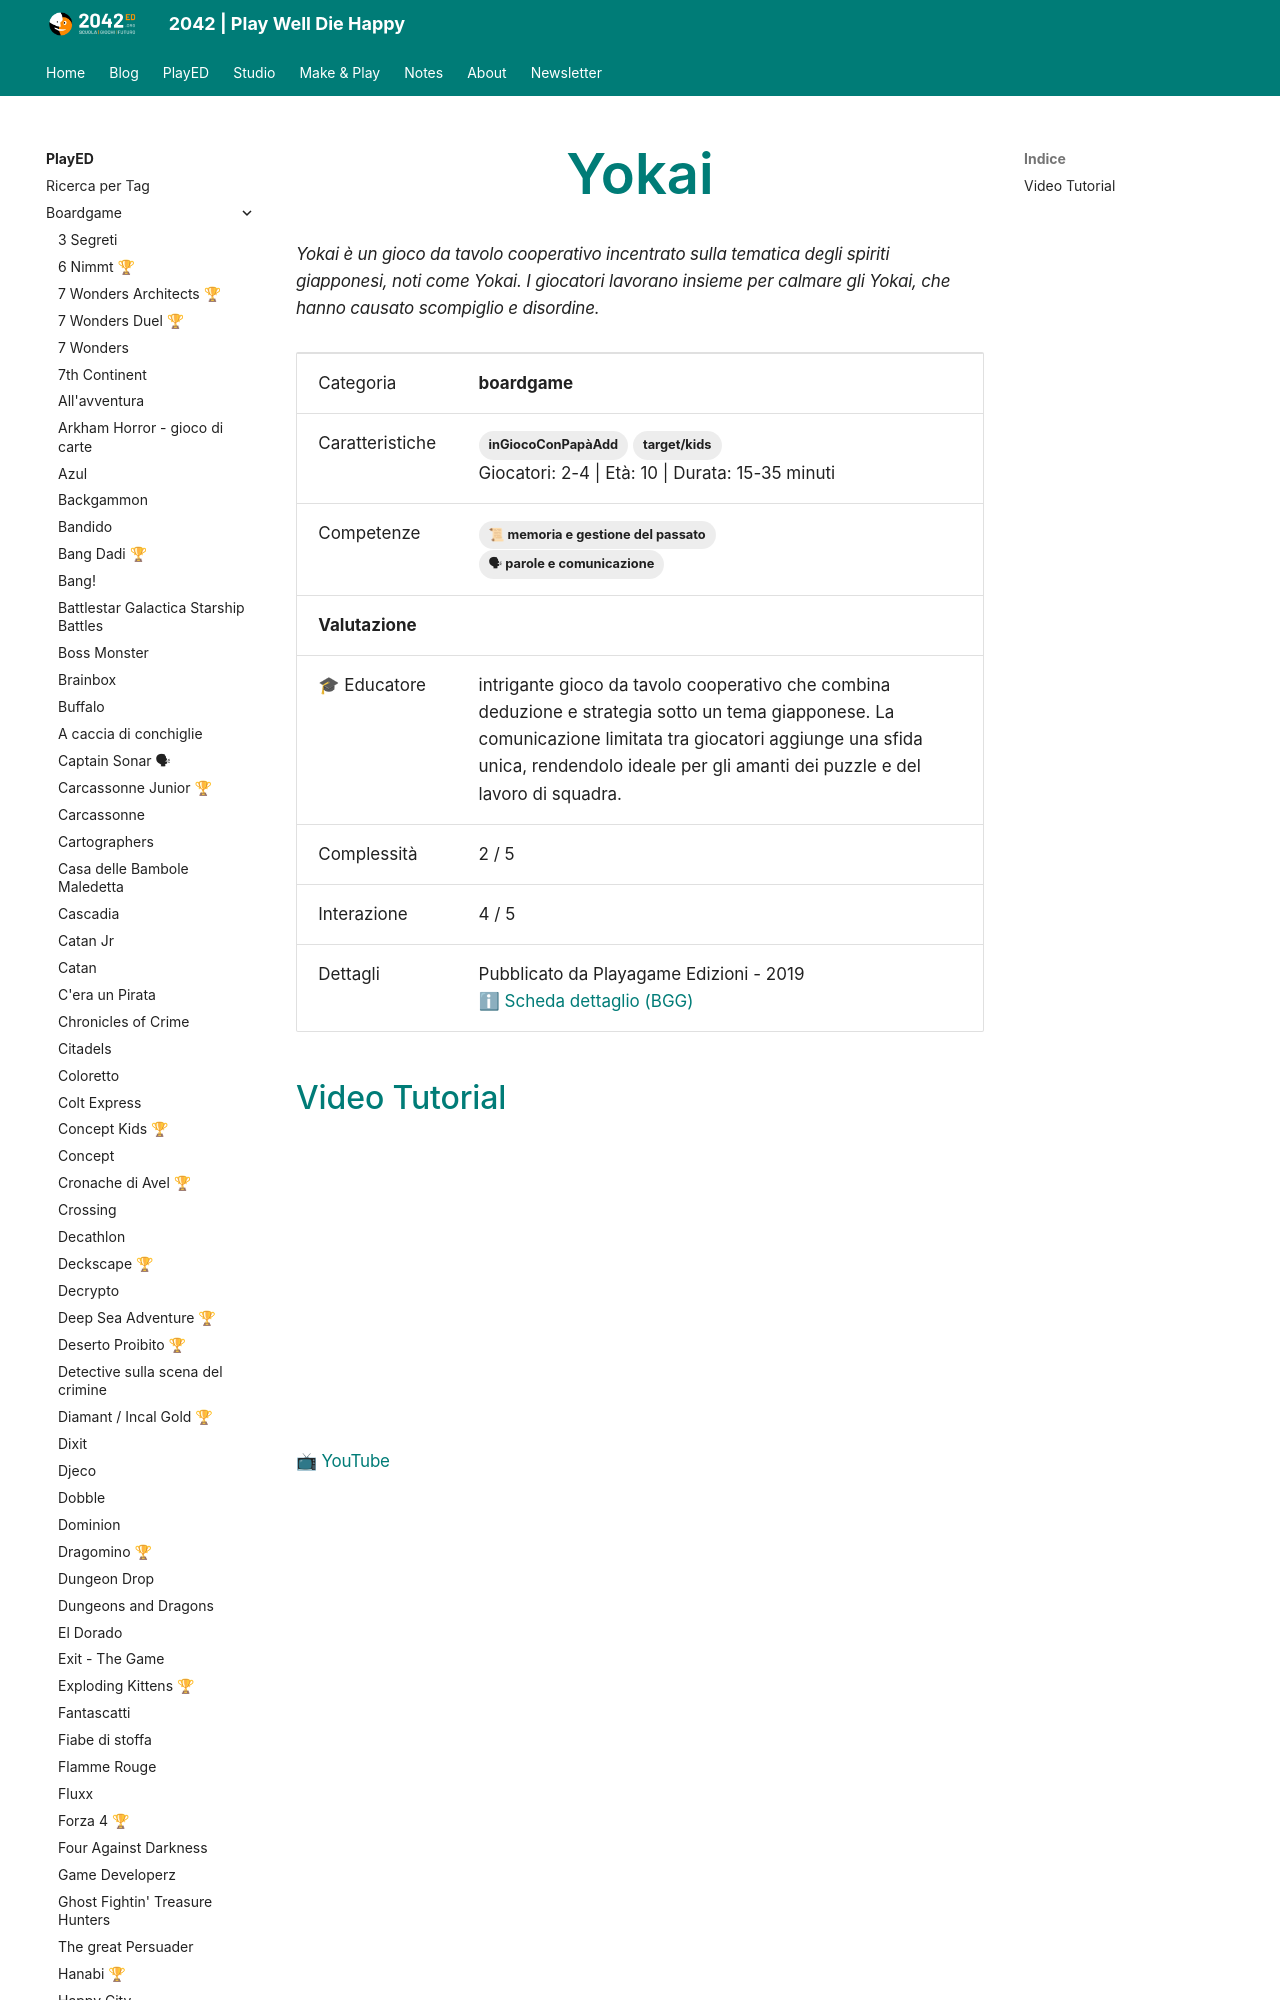

repository: 2042ed/2042ed.org · page: played/boardgame/yokai/index.html · generator: mkdocs

---
title: Yokai
date: 2024-03-11
updated: 2024-03-11
type: PlayED
slug: yokai
description: "Yokai è un gioco da tavolo cooperativo incentrato sulla tematica degli spiriti giapponesi, noti come Yokai. I giocatori lavorano insieme per calmare gli Yokai, che hanno causato scompiglio e disordine."
categories:
  - boardgame
tags:
  - target/kids
  - inGiocoConPapàAdd

template: played.html
ed_category: boardgame
ed_skills: [sk_memory, sk_communication]
ed_gameplay_complex: 2
ed_gameplay_strategy: 
ed_gameplay_luck: 
ed_gameplay_interaction: 4
